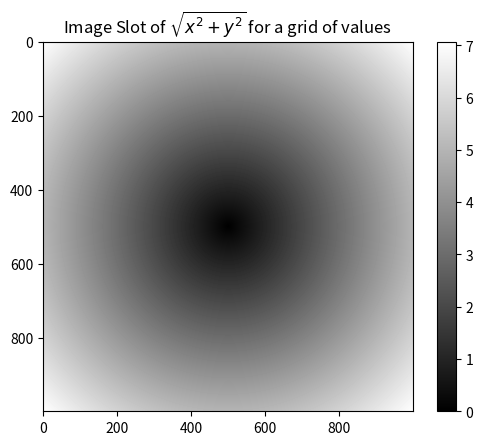

Reproduce this figure in Python.
import numpy as np
import matplotlib.pyplot as plt
from numpy.random import randn

arr = np.arange(10)
print(np.sqrt(arr))
print(np.exp(arr))

x = np.random.randn(8)
y = np.random.randn(8)
print(x)
print(y)
print(np.maximum(x, y))

arr = np.random.randn(7) * 5
print(np.modf(arr))

points = np.arange(-5, 5, 0.01)
xs, ys = np.meshgrid(points, points)
print(ys)
print(xs)

z = np.sqrt(xs ** 2 + ys ** 2)
plt.imshow(z, cmap=plt.cm.gray)
plt.colorbar()
plt.title("Image Slot of $\sqrt{x^2 +  y ^2}$ for a grid of values")

xarr = np.array([1.1, 1.2, 1.3, 1.4, 1.5])
yarr = np.array([2.1, 2.2, 2.3, 2.4, 2.5])
cond = np.array([True, False, True, True, False])

print([
          (x if c else y) for x, y, c in zip(xarr, yarr, cond)
          ])

print(np.where(cond, xarr, yarr))
arr = np.random.randn(4, 4)
print(arr)
print(np.where(arr > 0, 2, -2))
print(np.where(arr > 0, 2, arr))

arr = np.array([
    [1, 2, 3],
    [4, 5, 6],
    [7, 8, 9]
])
print(arr)
print(arr.mean())
print(np.mean(arr))
print(arr.mean(axis=1))
print(arr[0].mean())
print(arr.sum(axis=0))
print(arr[0].sum())

arr = np.random.randn(100)
print(arr)
print((arr > 0).sum())
bools = np.array([False, False, True, False])
print(bools.any())
print(bools.all())

arr = randn(8)
print(arr)
arr.sort()
print(arr)

arr = randn(5, 3)
print(arr)
arr.sort(1)
print(arr)
arr.sort(0)
print(arr)

names = np.array(['Bob', 'Joe', 'Will', 'Bob', 'Will', 'Joe', 'Joe'])
print(np.unique(names))

values = np.array([6, 0, 0, 3, 2, 5, 6])
print(np.in1d(values, [2, 3, 6]))
